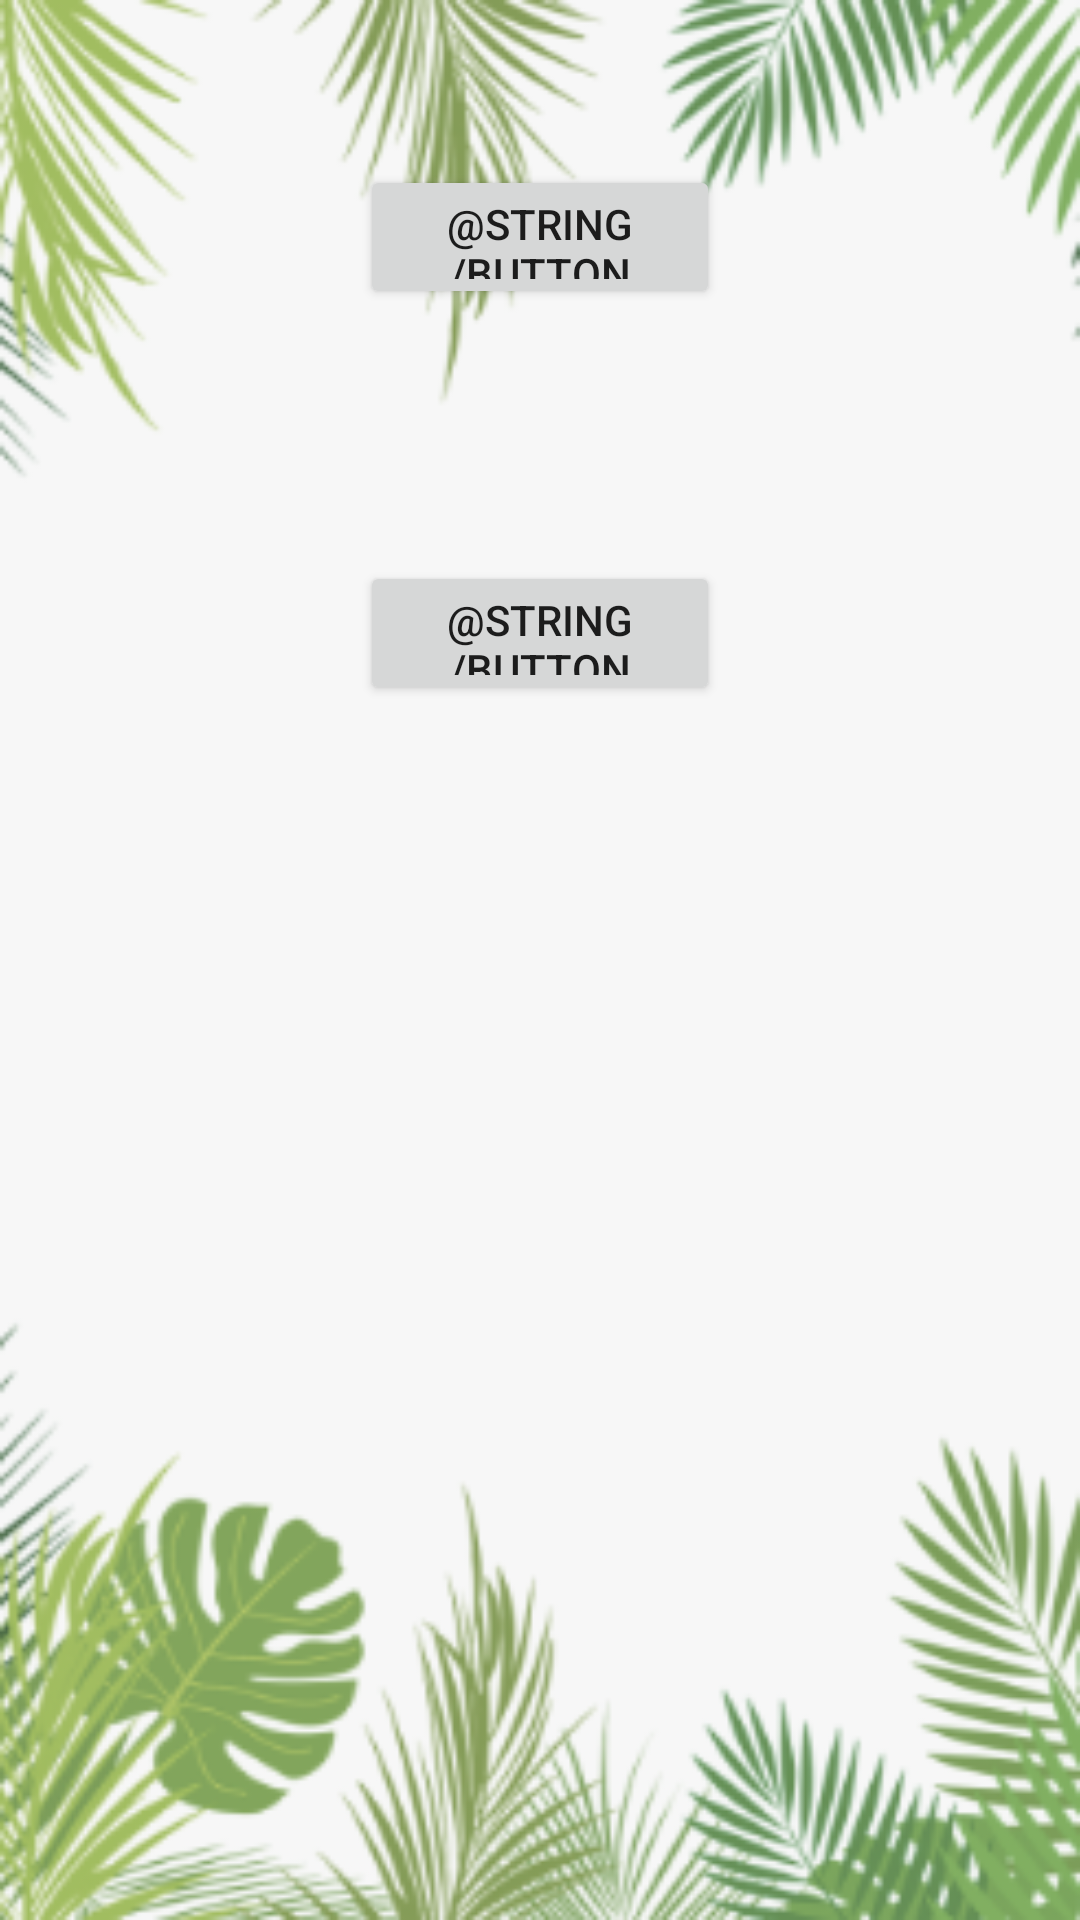

Reconstruct the res/layout file that produces this screen, plus the resources it refers to.
<!-- AndroidManifest.xml: application theme AppTheme -->
<!-- res/layout/activity_sounds.xml -->
<?xml version="1.0" encoding="utf-8"?>
<androidx.constraintlayout.widget.ConstraintLayout xmlns:android="http://schemas.android.com/apk/res/android"
    android:layout_width="match_parent"
    android:layout_height="match_parent"
    xmlns:app="http://schemas.android.com/apk/res-auto">


    <Button
        android:id="@+id/button5"
        android:layout_width="0dp"
        android:layout_height="48dp"
        android:layout_marginStart="120dp"
        android:layout_marginTop="55dp"
        android:layout_marginEnd="120dp"
        android:onClick="playTigerSounds"
        android:text="@string/button_tiger"
        app:layout_constraintEnd_toEndOf="parent"
        app:layout_constraintHorizontal_bias="0.0"
        app:layout_constraintStart_toStartOf="parent"
        app:layout_constraintTop_toTopOf="parent" />

    <Button
        android:id="@+id/button6"
        android:layout_width="0dp"
        android:layout_height="48dp"
        android:layout_marginStart="120dp"
        android:layout_marginTop="84dp"
        android:layout_marginEnd="120dp"
        android:onClick="playBearSounds"
        android:text="@string/button_bear"
        app:layout_constraintEnd_toEndOf="parent"
        app:layout_constraintStart_toStartOf="parent"
        app:layout_constraintTop_toBottomOf="@+id/button5" />

</androidx.constraintlayout.widget.ConstraintLayout>
<!-- resources referenced by this layout -->
<resources>
  <style name="AppTheme" parent="Theme.AppCompat.Light.DarkActionBar">
          
          <item name="colorPrimary">@color/colorPrimary</item>
          <item name="colorPrimaryDark">@color/colorPrimaryDark</item>
          <item name="colorAccent">@color/colorAccent</item>
          <item name="android:windowBackground">@drawable/background</item>
      </style>
  <!-- drawable background: png bitmap (drawable, 76155 bytes) -->
  <!-- not gathered from this repository: default colours our renderer supplied (Android Studio template values) -->
  <color name="colorPrimary">#FF6200EE</color>
  <color name="colorPrimaryDark">#FF3700B3</color>
  <color name="colorAccent">#FF03DAC5</color>
</resources>
